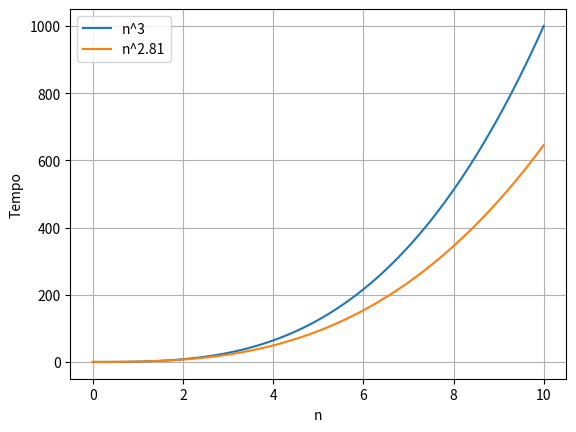

Reproduce this figure in Python.
# -*- coding: utf-8 -*-
#Comparativo n ** 3 e n ** 2.81

import matplotlib.pyplot as plt
import numpy as np

arr = np.linspace(0, 10, 100)
n_cubo = arr **(3)
n_281 = arr **(2.81)

plt.plot(arr, n_cubo, label='n^3')
plt.plot(arr, n_281, label='n^2.81')
plt.legend()

plt.grid()
plt.xlabel('n')
plt.ylabel('Tempo')

"""##Subalgoritmos
Resumidamente temos os 4 subalgoritmos:

1. Divisao das matrizes A e B em submatrizes n/2 x n/2

2. Criação das 10 matrizes $S1, ..., S10$

3. Calcular $P1, ..., P7$

4. Calcular $C11, C12, C21, C22$

"""

#O(n²)
def matrix_add(A, B):
    #list comprehension retornando matriz onde cada elemento é a soma
    return [[A[i][j] + B[i][j] for j in range(len(A[0]))] for i in range(len(A))]

#O(n²)
def matrix_sub(A, B):
    #list comprehension retornando matriz onde cada elemento é a subtracao
    return [[A[i][j] - B[i][j] for j in range(len(A[0]))] for i in range(len(A))]

#O(n²)
def combine(C1, C2, C3, C4):
    n = len(C1)
    #list comprehension preenchendo com zeros
    C = [[0 for _ in range(2 * n)] for _ in range(2 * n)]

    for i in range(n):
        for j in range(n):
            C[i][j] = C1[i][j]
            C[i][j + n] = C2[i][j]
            C[i + n][j] = C3[i][j]
            C[i + n][j + n] = C4[i][j]
    return C

import time
tempos = [0.0, 0.0, 0.0, 0.0]  # [divisao, S, P, C]


def strassenAlgorithm(A, B):

  #Faz parte do subalgoritmo 3
  #-------------------------------

  start = time.perf_counter()
  n = len(A)

  if n == 1:
    result = [[A[0][0] * B[0][0]]]
    tempos[2] += time.perf_counter() - start
    return result

  if n == 2:
    c11 = A[0][0] * B[0][0] + A[0][1] * B[1][0]
    c12 = A[0][0] * B[0][1] + A[0][1] * B[1][1]
    c21 = A[1][0] * B[0][0] + A[1][1] * B[1][0]
    c22 = A[1][0] * B[0][1] + A[1][1] * B[1][1]
    result = [[c11, c12], [c21, c22]]
    tempos[2] += time.perf_counter() - start
    return result

  #-------------------------------



#subalgoritmo 1:
  start1 = time.time()
  meio = n // 2

  A11 = [row[:meio] for row in A[:meio]]
  A12 = [row[meio:] for row in A[:meio]]
  A21 = [row[:meio] for row in A[meio:]]
  A22 = [row[meio:] for row in A[meio:]]

  B11 = [row[:meio] for row in B[:meio]]
  B12 = [row[meio:] for row in B[:meio]]
  B21 = [row[:meio] for row in B[meio:]]
  B22 = [row[meio:] for row in B[meio:]]
  end1 = time.time()
  tempos[0] += end1 - start1

#Subalgoritmo 2:
  start2 = time.time()

  S1 = matrix_sub(B12, B22)
  S2 = matrix_add(A11, A12)
  S3 = matrix_add(A21, A22)
  S4 = matrix_sub(B21, B11)
  S5 = matrix_add(A11, A22)
  S6 = matrix_add(B11, B22)
  S7 = matrix_sub(A12, A22)
  S8 = matrix_add(B21, B22)
  S9 = matrix_sub(A11, A21)
  S10 = matrix_add(B11, B12)

  end2 = time.time()
  tempos[1] += end2 - start2

#Subalgoritmo 3:

#P1 = A11 * S1
#P2 = S2 * B22
#P3 = S3 * B11
#P4 = A22 * S4
#P5 = S5 * S6
#P6 = S7 * S8
#P7 = S9 * S10
  start3 = time.perf_counter()

  P1 = strassenAlgorithm(A11, S1)
  P2 = strassenAlgorithm(S2, B22)
  P3 = strassenAlgorithm(S3, B11)
  P4 = strassenAlgorithm(A22, S4)
  P5 = strassenAlgorithm(S5, S6)
  P6 = strassenAlgorithm(S7, S8)
  P7 = strassenAlgorithm(S9, S10)

  tempos[2] += time.perf_counter() - start3

#Subalgoritmo 4:

  #C11 = P5 + P4 - P2 + P6
  #C12 = P1 + P2
  #C21 = P3 + P4
  #C22 = P5 + P1 - P3 - P7

  start4 = time.time()

  C11 = matrix_add(matrix_sub(matrix_add(P5, P4), P2), P6)
  C12 = matrix_add(P1, P2)
  C21 = matrix_add(P3, P4)
  C22 = matrix_sub(matrix_sub(matrix_add(P5, P1), P3), P7)

  end4 = time.time()
  tempos[3] += end4 - start4

  return combine(C11, C12, C21, C22)

A = [
    [1, 2, 3, 4],
    [5, 6, 7, 8],
    [9, 10, 11, 12],
    [13, 14, 15, 16]
]

B = [
    [17, 18, 19, 20],
    [21, 22, 23, 24],
    [25, 26, 27, 28],
    [29, 30, 31, 32]
]

start_= time.time()
C = strassenAlgorithm(A, B)
end_ = time.time()
print(f"Tempo total de execução: {end_ - start_} segundos")

C

# Exibir tempos
print(f"Tempo - Subalgoritmo 1 (Divisão): {tempos[0]:.6f} segundos")
print(f"Tempo - Subalgoritmo 2 (S1..S10): {tempos[1]:.6f} segundos")
print(f"Tempo - Subalgoritmo 3 (P1..P7):  {tempos[2]:.6f} segundos")
print(f"Tempo - Subalgoritmo 4 (Cij):     {tempos[3]:.6f} segundos")


